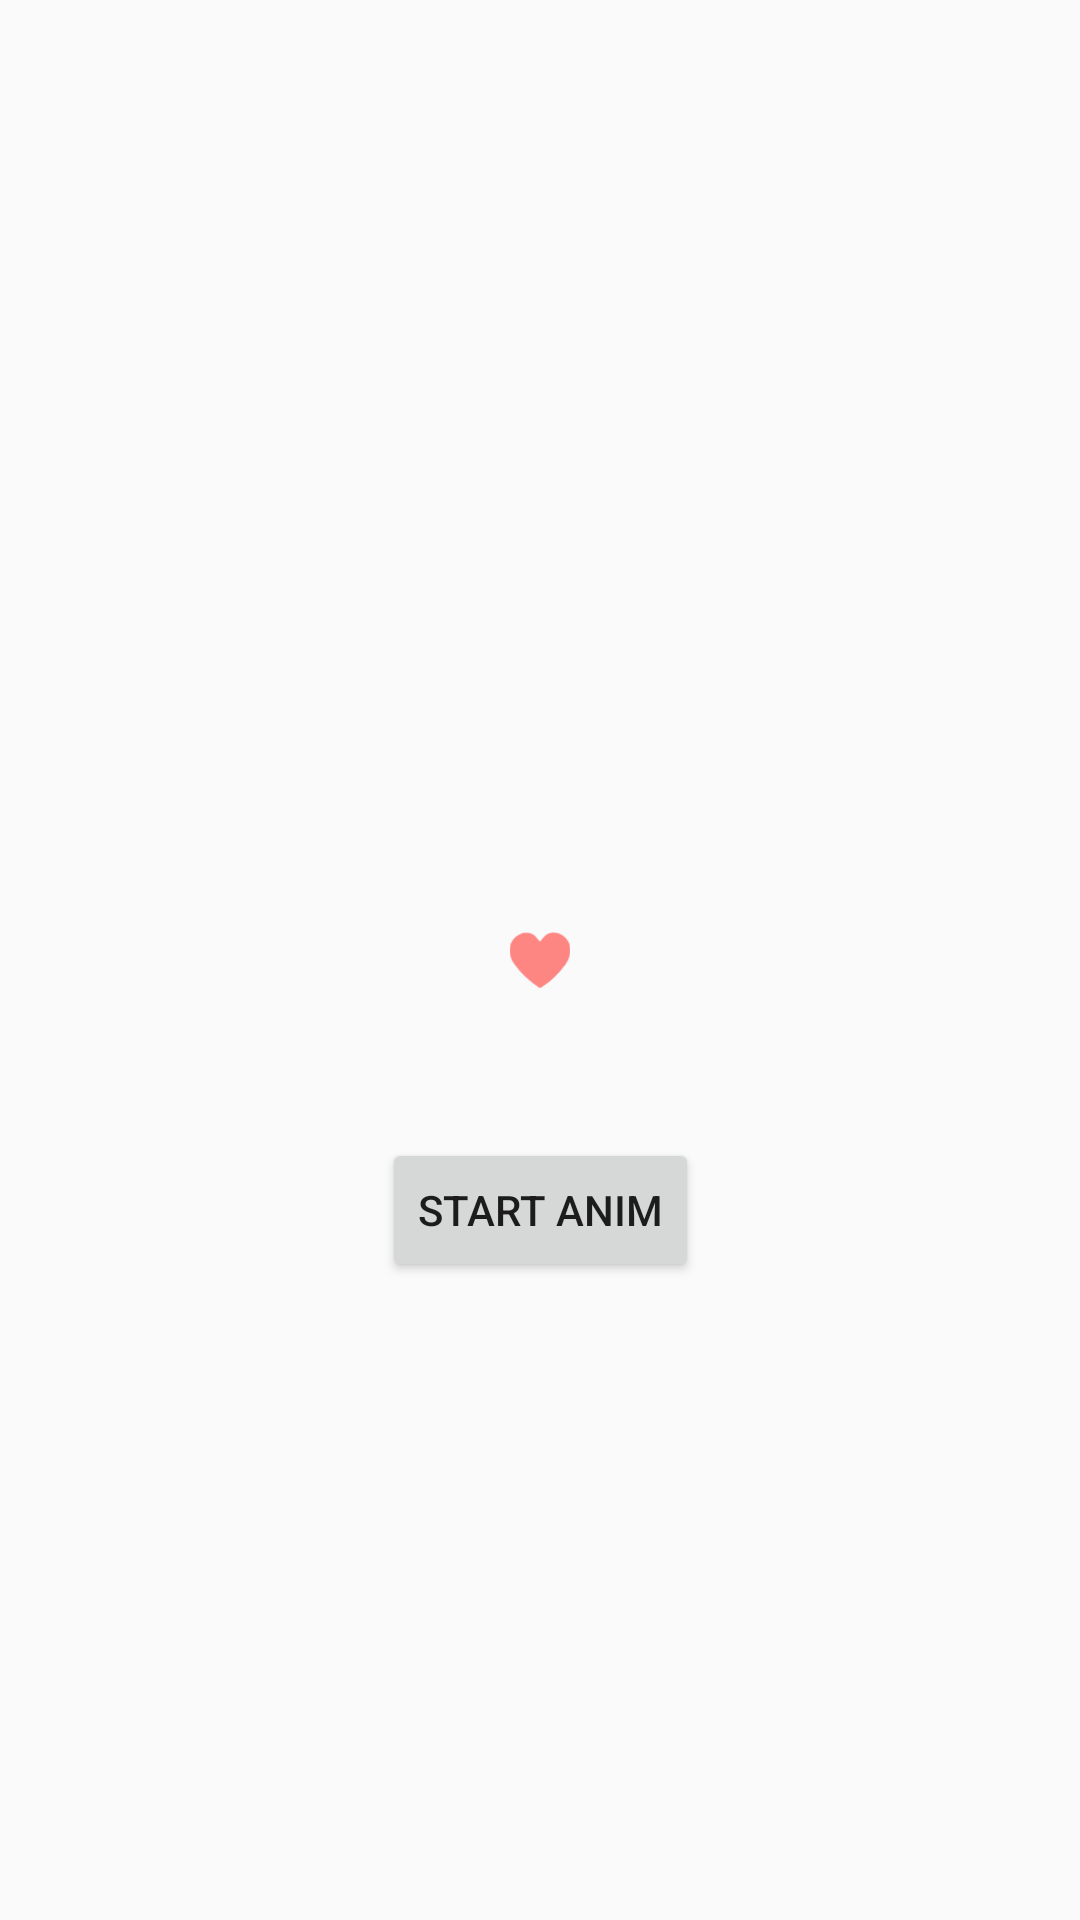

Here is an Android app screen rendered from its layout file. Give the layout XML and the strings, colors and styles it references.
<!-- AndroidManifest.xml: application theme AppTheme -->
<!-- res/layout/bezier_layout.xml -->
<?xml version="1.0" encoding="utf-8"?>
<android.support.constraint.ConstraintLayout
    xmlns:android="http://schemas.android.com/apk/res/android"
    xmlns:app="http://schemas.android.com/apk/res-auto"
    xmlns:tools="http://schemas.android.com/tools"
    android:layout_width="match_parent"
    android:layout_height="match_parent">

    <ImageView
        android:id="@+id/iv"
        android:layout_width="wrap_content"
        android:layout_height="wrap_content"
        android:layout_marginStart="8dp"
        android:layout_marginLeft="8dp"
        android:layout_marginTop="8dp"
        android:layout_marginEnd="8dp"
        android:layout_marginRight="8dp"
        android:layout_marginBottom="8dp"
        android:src="@mipmap/friend_time_line_like"
        app:layout_constraintBottom_toBottomOf="parent"
        app:layout_constraintEnd_toEndOf="parent"
        app:layout_constraintStart_toStartOf="parent"
        app:layout_constraintTop_toTopOf="parent"
        tools:ignore="MissingConstraints" />

    <Button
        android:id="@+id/btn_start"
        android:layout_width="wrap_content"
        android:layout_height="wrap_content"
        android:text="start anim"
        app:layout_constraintTop_toBottomOf="@+id/iv"
        app:layout_constraintLeft_toLeftOf="@+id/iv"
        app:layout_constraintRight_toRightOf="@+id/iv"
        android:layout_marginTop="50dp"
        />

</android.support.constraint.ConstraintLayout>
<!-- resources referenced by this layout -->
<resources>
  <!-- mipmap friend_time_line_like: png bitmap (mipmap-xxhdpi, 722 bytes) -->
  <style name="AppTheme" parent="Theme.AppCompat.Light.DarkActionBar">
          
          <item name="colorPrimary">@color/colorPrimary</item>
          <item name="colorPrimaryDark">@color/colorPrimaryDark</item>
          <item name="colorAccent">@color/colorAccent</item>
      </style>
  <color name="colorPrimary">#008577</color>
  <color name="colorPrimaryDark">#00574B</color>
  <color name="colorAccent">#D81B60</color>
</resources>
